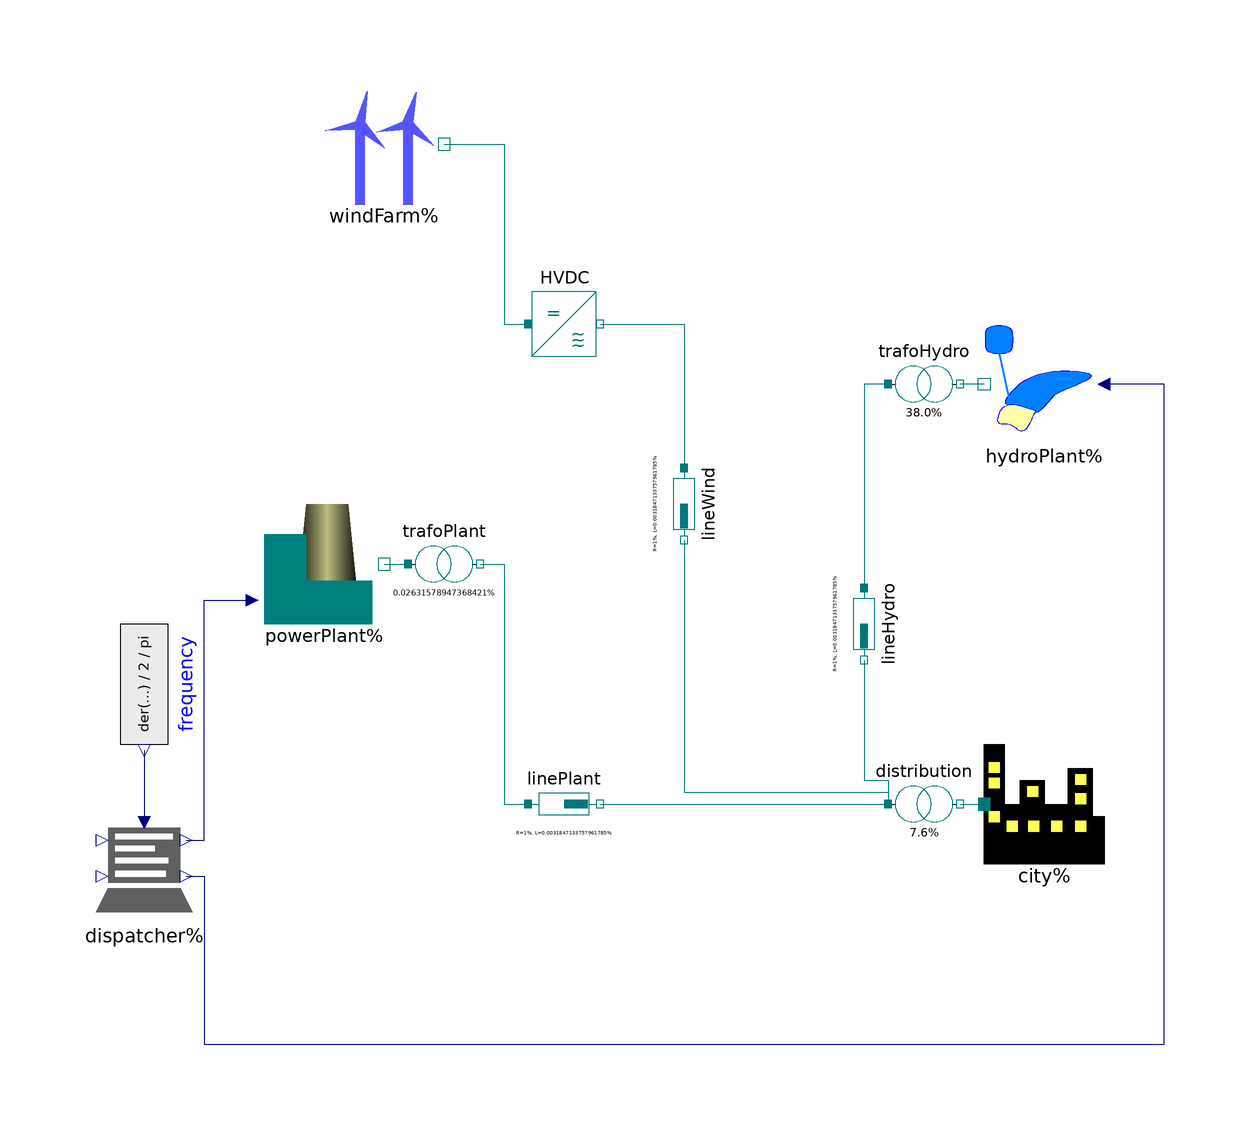

The component connection diagram of the Modelica model below, drawn from its own Placement and Line annotations.

model PowerWorld "Interoperation of wind power and thermal power"
      extends Modelica.Icons.Example;

      Components.WindFarm windFarm(redeclare package PhaseSystem =
            PowerSystems.PhaseSystems.DirectCurrent)
                                   annotation (Placement(transformation(extent={{-50,60},
                {-30,80}},           rotation=0)));
      Components.City city annotation (                      Placement(
            transformation(extent={{60,-50},{80,-30}},
                                                    rotation=0)));
      Components.LoadDispatcher dispatcher
        annotation (                           Placement(transformation(extent={{-90,-60},
                {-70,-40}}, rotation=0)));
      Components.PowerPlant powerPlant(primaryControlMax=40)
                                       annotation (
          Placement(transformation(extent={{-62,-10},{-40,12}},
                                                              rotation=0)));
      PowerSystems.Generic.VoltageConverter
                                  trafoPlant(ratio=10/380)
        annotation (Placement(transformation(extent={{-36,-6},{-24,6}})));
      PowerSystems.Generic.VoltageConverter
                                  distribution(ratio=380/50)
        annotation (Placement(transformation(extent={{44,-46},{56,-34}})));
      PowerSystems.Generic.Inverter
                          HVDC
        annotation (Placement(transformation(extent={{-16,34},{-4,46}})));
      Components.HydroPlant hydroPlant(primaryControlMax=200)
        annotation (Placement(transformation(extent={{80,20},{60,40}})));
      PowerSystems.Generic.VoltageConverter
                                  trafoHydro(ratio=380/10)
        annotation (Placement(transformation(extent={{44,24},{56,36}})));
      PowerSystems.Generic.Impedance
                           linePlant(               R=1, L=1/314)
        annotation (Placement(transformation(extent={{-16,-46},{-4,-34}})));
      PowerSystems.Generic.Impedance
                           lineWind(R=1, L=1/314)
                                         annotation (Placement(transformation(
            extent={{-6,-6},{6,6}},
            rotation=-90,
            origin={10,10})));
      PowerSystems.Generic.Impedance
                           lineHydro(               R=1, L=1/314)
                                          annotation (Placement(transformation(
            extent={{-6,-6},{6,6}},
            rotation=-90,
            origin={40,-10})));
      Modelica.Blocks.Sources.RealExpression frequency(y=der(
          distribution.PhaseSystem.thetaRef(distribution.terminal_p.theta))/2/
          pi) "Frequency in the distribution net"
                                            annotation (Placement(
            transformation(
            extent={{-10,-10},{10,10}},
            rotation=-90,
            origin={-80,-20})));
    equation
      connect(powerPlant.terminal, trafoPlant.terminal_p)
                                                     annotation (Line(
          points={{-40,0},{-36,0}},
          color={0,120,120},
          smooth=Smooth.None));
      connect(distribution.terminal_n, city.terminal) annotation (Line(
          points={{56,-40},{60,-40}},
          color={0,120,120},
          smooth=Smooth.None));
      connect(windFarm.terminal, HVDC.terminal_dc) annotation (Line(
          points={{-30,70},{-20,70},{-20,40},{-16,40}},
          color={0,120,120},
          smooth=Smooth.None));
      connect(dispatcher.plantDispatch, powerPlant.plantDispatch) annotation (Line(
          points={{-73,-46},{-70,-46},{-70,-6},{-62,-6}},
          color={0,0,127},
          smooth=Smooth.None));
      connect(dispatcher.hydroDispatch, hydroPlant.hydroDispatch) annotation (Line(
          points={{-73,-52},{-70,-52},{-70,-80},{90,-80},{90,30},{80,30}},
          color={0,0,127},
          smooth=Smooth.None));
      connect(trafoPlant.terminal_n, linePlant.terminal_p) annotation (Line(
          points={{-24,0},{-20,0},{-20,-40},{-16,-40}},
          color={0,120,120},
          smooth=Smooth.None));
      connect(linePlant.terminal_n, distribution.terminal_p) annotation (Line(
          points={{-4,-40},{44,-40}},
          color={0,120,120},
          smooth=Smooth.None));
      connect(HVDC.terminal, lineWind.terminal_p) annotation (Line(
          points={{-4,40},{10,40},{10,16}},
          color={0,120,120},
          smooth=Smooth.None));
      connect(lineWind.terminal_n, distribution.terminal_p) annotation (Line(
          points={{10,4},{10,-38},{44,-38},{44,-40}},
          color={0,120,120},
          smooth=Smooth.None));
      connect(lineHydro.terminal_n, distribution.terminal_p) annotation (Line(
          points={{40,-16},{40,-36},{44,-36},{44,-40}},
          color={0,120,120},
          smooth=Smooth.None));
      connect(frequency.y, dispatcher.frequency) annotation (Line(
          points={{-80,-31},{-80,-43}},
          color={0,0,127},
          smooth=Smooth.None));
      connect(hydroPlant.terminal, trafoHydro.terminal_n) annotation (Line(
          points={{60,30},{56,30}},
          color={0,120,120},
          smooth=Smooth.None));
      connect(trafoHydro.terminal_p, lineHydro.terminal_p) annotation (Line(
          points={{44,30},{40,30},{40,-4}},
          color={0,120,120},
          smooth=Smooth.None));
      annotation (
        experiment(StopTime=86400),
        Commands(file(ensureSimulated=true)="Examples/PowerWorld/Resources/plot summary.mos"
        "plot summary",
                 file(ensureSimulated=true)="Examples/PowerWorld/Resources/plot powerPlant.mos"
        "plot powerPlant",
                 file(ensureSimulated=true)="Examples/PowerWorld/Resources/plot hydroPlant.mos"
        "plot hydroPlant"),
        preferredView="diagram",
        Diagram(coordinateSystem(preserveAspectRatio=true, extent={{-100,-100},
                {100,100}}), graphics), Documentation(info="<html>
<p>
This example models a control area for power distribution in island mode, i.e. without connection to a larger net.
It contains the following consumers and producers:
<ul>
<li>a city with a load of about 1000 MW, i.e. 1 Mio inhabitants,</li>
<li>a thermal power plant with
   <ul>
   <li>800 MW nominal power</li>
   <li>60 MW for secondary frequency control</li>
   <li>40 MW for primary frequency control</li>
   </ul></li>
<li>a wind park with a max power of 300 MW,</li>
<li>a hydro plant providing:
   <ul>
   <li>50 MW base load using a river turbine</li>
   <li>+-25 MW pumping power to support the day/night load cycle</li>
   <li>up to 200 MW peak power on demand.</li>
   </ul></li>
</ul>
</p>
<p>
The following switches/features are provided:
<ul>
<li><b>powerPlant.Modakond</b>: enhance the frequency/power control of the power plant to reduce throttle losses by utilizing condensate stop (see powerPlant.hotwellLevel.y, powerPlant.throttleReserve.y, powerPlant.pressureLoss.y, powerPlant.throttleCosts.y)</li>
<li><b>windForm.cut_off</b>: suddenly take off the wind farm as the wind speed exceeds the cut-off speed, e.g. in case of a storm</li>
</ul>
</p>
    </html>"));
    end PowerWorld;